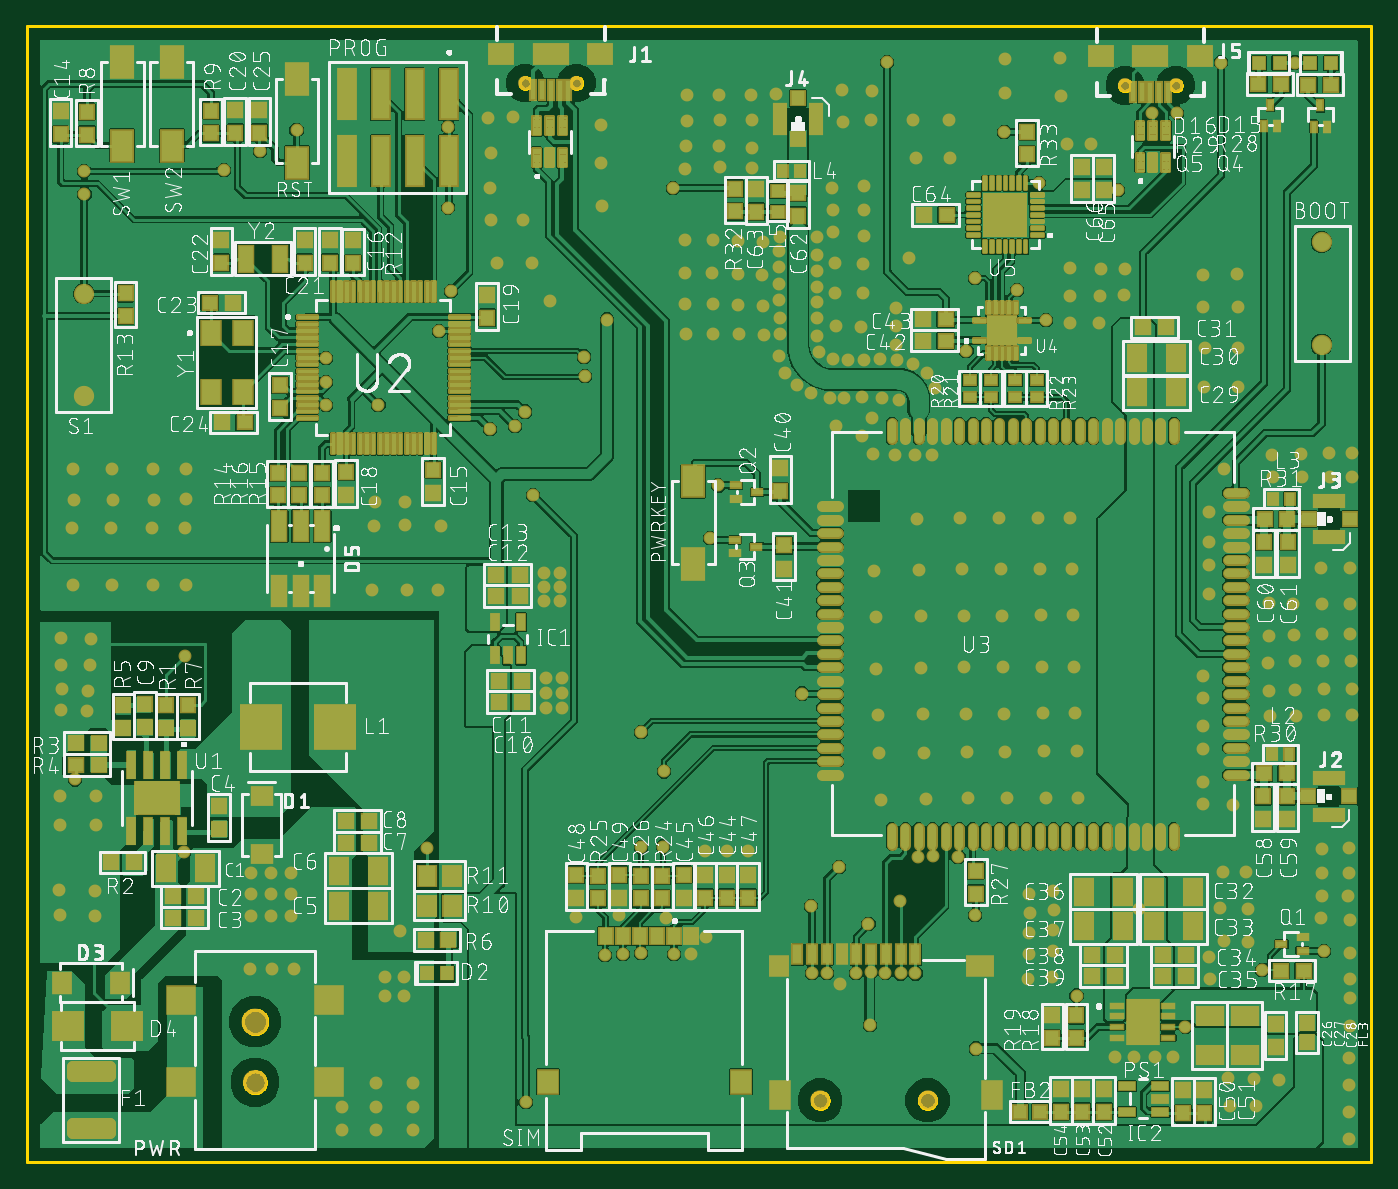
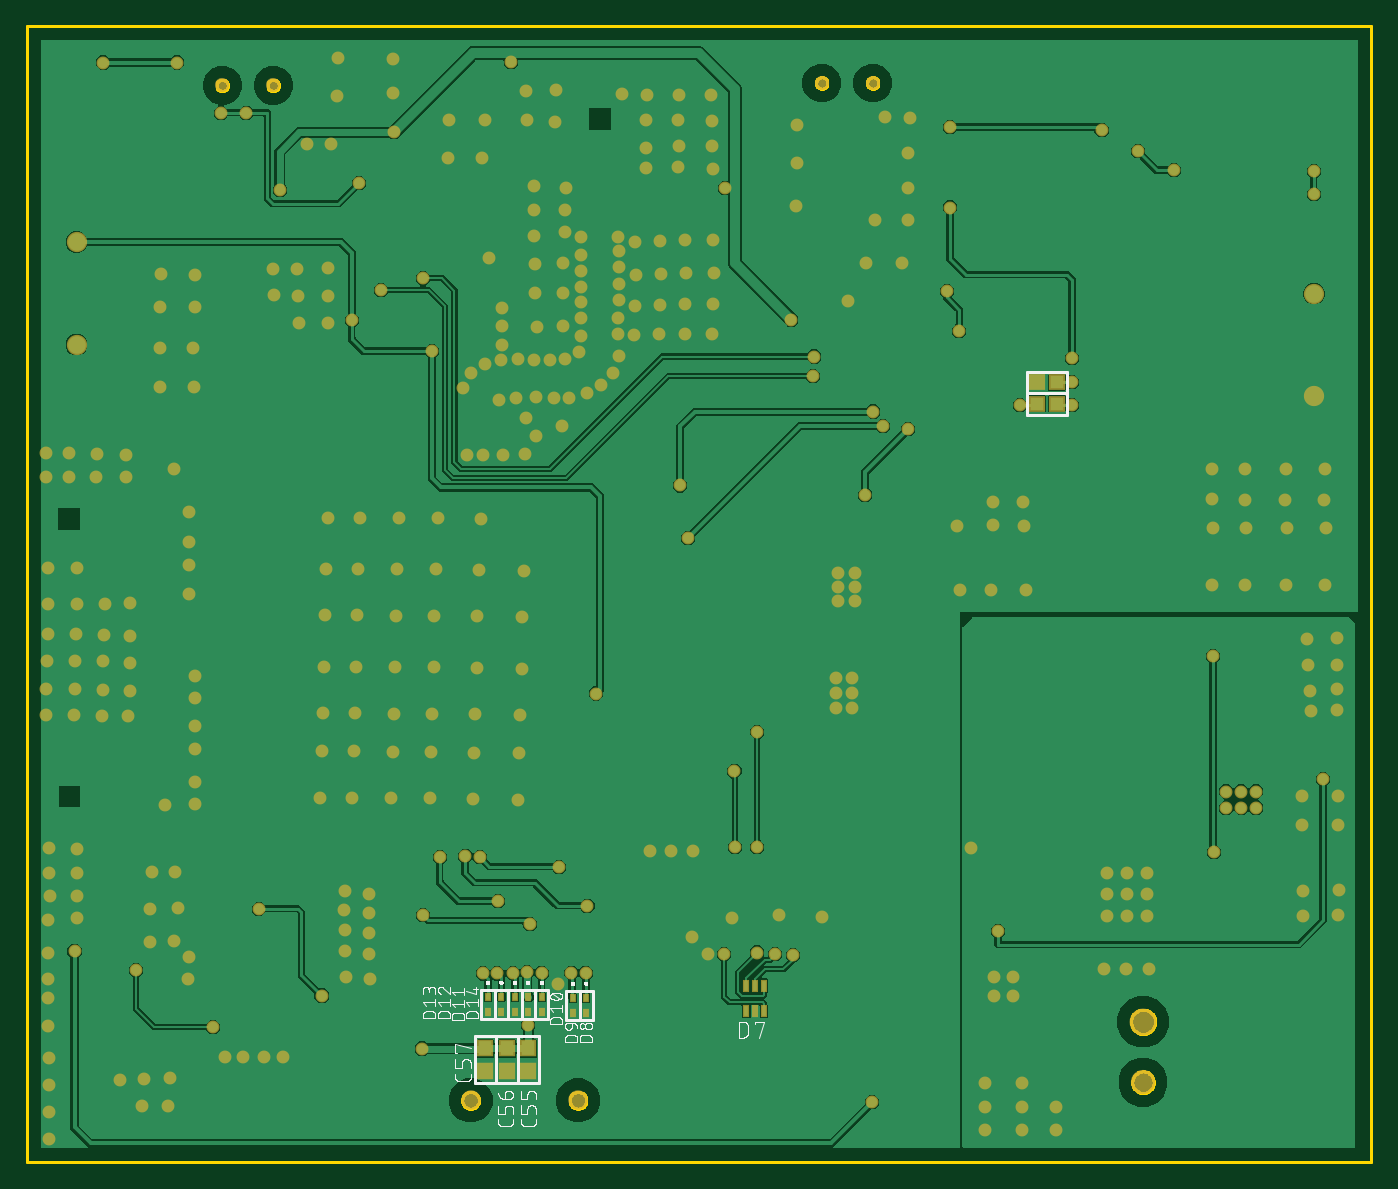
Circuit board: 9 layer files. Board 100.2 x 84.6 mm.
- bottom_copper: copper_bottom.gbr (107122 bytes)
- top_copper: copper_top.gbr (572295 bytes)
- outline: profile.gbr (8540 bytes)
- bottom_silk: silkscreen_bottom.gbr (59480 bytes)
- top_silk: silkscreen_top.gbr (731873 bytes)
- bottom_mask: soldermask_bottom.gbr (9222 bytes)
- top_mask: soldermask_top.gbr (41925 bytes)
- paste: solderpaste_bottom.gbr (1014 bytes)
- paste: solderpaste_top.gbr (71382 bytes)

=== bottom_copper: copper_bottom.gbr (107122 bytes, source omitted) ===
=== top_copper: copper_top.gbr (572295 bytes, source omitted) ===
=== outline: profile.gbr (8540 bytes, source omitted) ===
=== bottom_silk: silkscreen_bottom.gbr (59480 bytes, source omitted) ===
=== top_silk: silkscreen_top.gbr (731873 bytes, source omitted) ===
=== bottom_mask: soldermask_bottom.gbr (9222 bytes, source omitted) ===
=== top_mask: soldermask_top.gbr (41925 bytes, source omitted) ===
=== paste: solderpaste_bottom.gbr ===
G04 EAGLE Gerber RS-274X export*
G75*
%MOMM*%
%FSLAX34Y34*%
%LPD*%
%INSolderpaste Bottom*%
%IPPOS*%
%AMOC8*
5,1,8,0,0,1.08239X$1,22.5*%
G01*
%ADD10R,1.000000X0.970000*%
%ADD11R,0.301122X0.751859*%
%ADD12R,0.300237X0.752081*%
%ADD13R,0.298816X0.753141*%
%ADD14R,0.298516X0.748294*%
%ADD15R,0.300147X0.749438*%
%ADD16R,0.302822X0.747972*%
%ADD17R,0.310000X0.410000*%
%ADD18R,1.000000X1.100000*%


D10*
X230270Y564780D03*
X244970Y564780D03*
X230270Y580780D03*
X244970Y580780D03*
D11*
X461506Y112491D03*
D12*
X455001Y112490D03*
D13*
X448494Y112484D03*
D14*
X448493Y131509D03*
D15*
X455001Y131503D03*
D16*
X461514Y131510D03*
D17*
X580770Y122230D03*
X580770Y111230D03*
X590770Y122230D03*
X590770Y111230D03*
X614000Y123000D03*
X614000Y112000D03*
X634000Y123000D03*
X634000Y112000D03*
X644000Y123000D03*
X644000Y112000D03*
X654000Y123000D03*
X654000Y112000D03*
D18*
X623900Y67470D03*
X623900Y84650D03*
X639900Y67470D03*
X639900Y84650D03*
X655900Y67470D03*
X655900Y84650D03*
D17*
X624000Y123000D03*
X624000Y112000D03*
M02*

=== paste: solderpaste_top.gbr (71382 bytes, source omitted) ===
